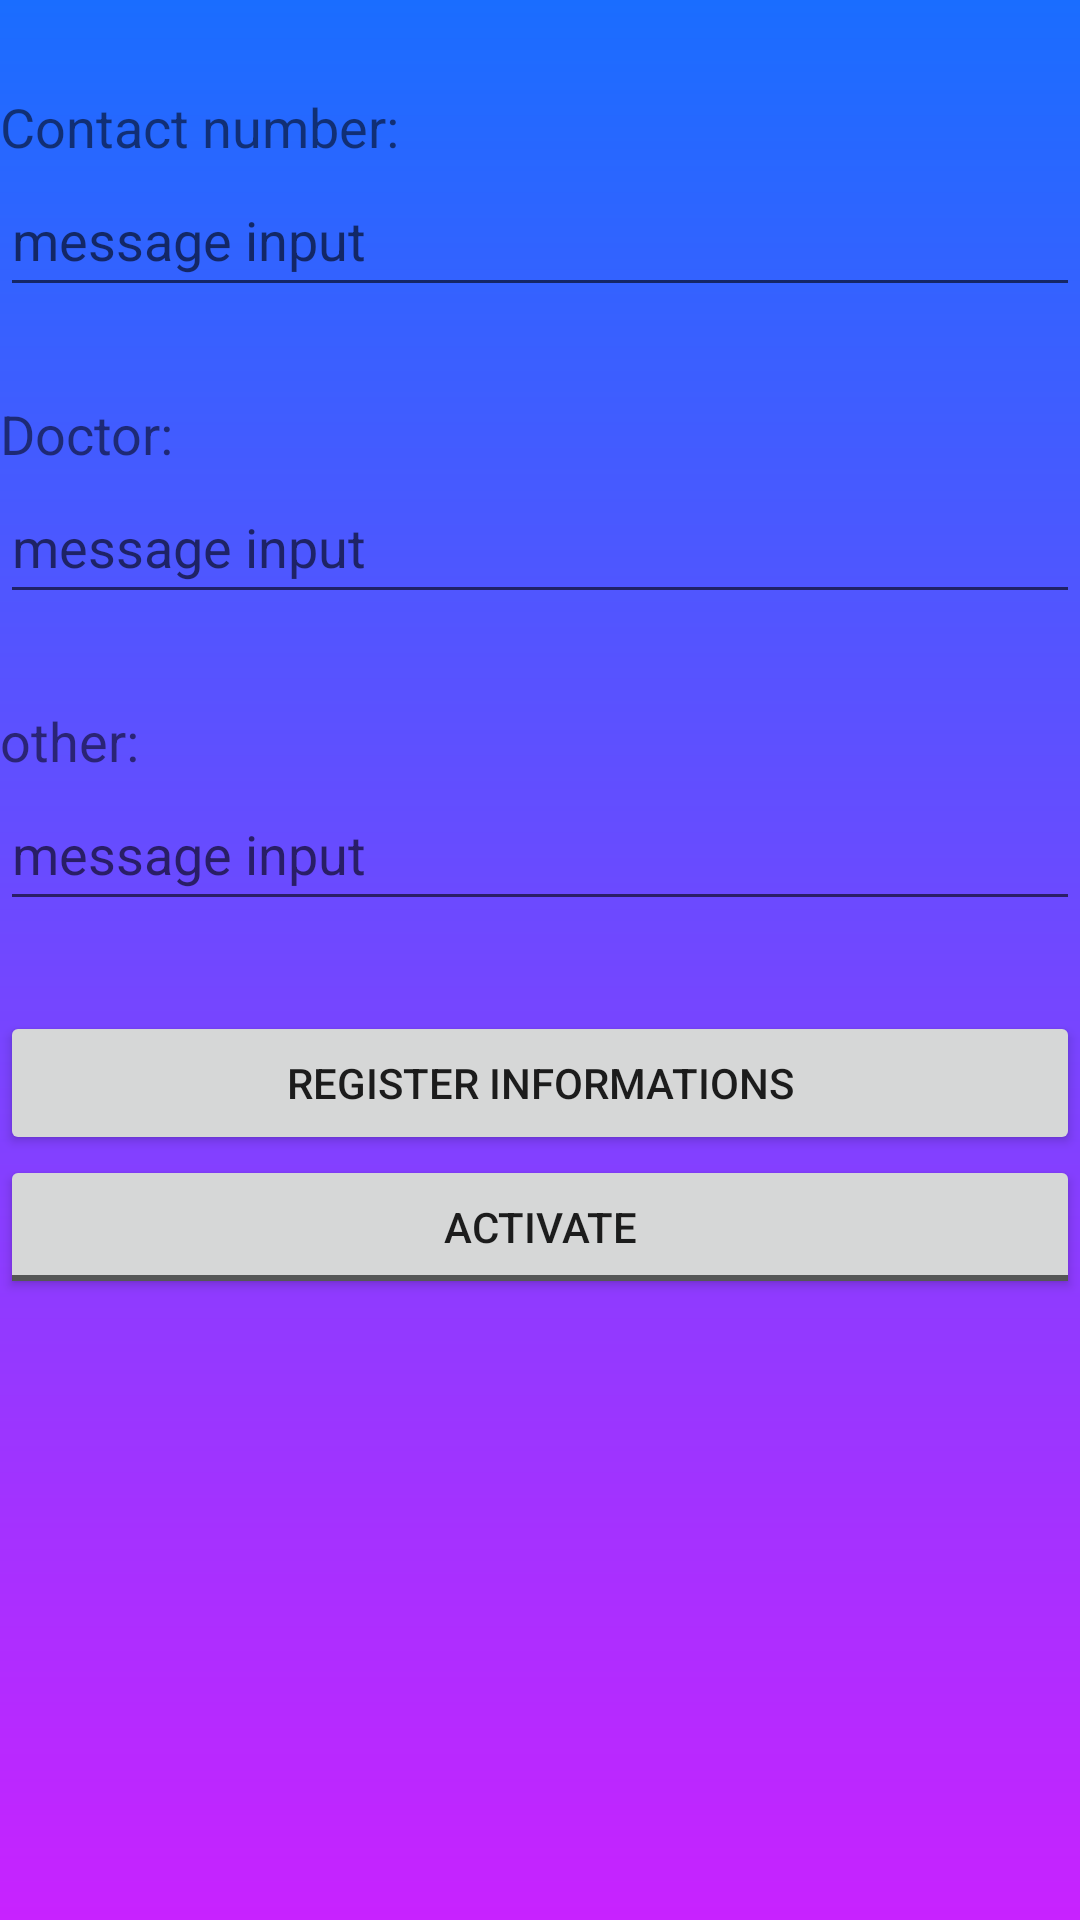

Reconstruct the res/layout file that produces this screen, plus the resources it refers to.
<!-- AndroidManifest.xml: application theme Theme.Android_Renable -->
<!-- res/layout/activity_info.xml -->
<?xml version="1.0" encoding="utf-8"?>
<androidx.constraintlayout.widget.ConstraintLayout xmlns:android="http://schemas.android.com/apk/res/android"
    xmlns:app="http://schemas.android.com/apk/res-auto"
    xmlns:tools="http://schemas.android.com/tools"
    android:layout_width="match_parent"
    android:layout_height="match_parent"
    android:background="@drawable/bgcolor"
    tools:context=".info">

    <LinearLayout
        android:id="@+id/linearLayout"
        android:layout_width="0dp"
        android:layout_height="wrap_content"
        android:orientation="vertical"
        app:layout_constraintEnd_toEndOf="parent"
        app:layout_constraintStart_toStartOf="parent"
        app:layout_constraintTop_toTopOf="parent">

        <TextView
            android:id="@+id/textD1"
            android:layout_width="match_parent"
            android:layout_height="wrap_content"
            android:text="Contact number:"
            android:textSize="18sp"
            android:layout_marginTop="30dp"/>

        <EditText
            android:id="@+id/info1"
            android:layout_width="match_parent"
            android:layout_height="wrap_content"
            android:ems="10"
            android:hint="message input"
            android:minHeight="48dp"
            android:layout_marginBottom="30dp"/>

        <TextView
            android:id="@+id/textD2"
            android:layout_width="match_parent"
            android:layout_height="wrap_content"
            android:text="Doctor:"
            android:textSize="18sp" />

        <EditText
            android:id="@+id/info2"
            android:layout_width="match_parent"
            android:layout_height="wrap_content"
            android:ems="10"
            android:hint="message input"
            android:minHeight="48dp"
            android:layout_marginBottom="30dp"/>

        <TextView
            android:id="@+id/textD3"
            android:layout_width="match_parent"
            android:layout_height="wrap_content"
            android:text="other:"
            android:textSize="18sp" />
        <EditText
            android:id="@+id/info3"
            android:layout_width="match_parent"
            android:layout_height="wrap_content"
            android:ems="10"
            android:hint="message input"
            android:minHeight="48dp"
            android:layout_marginBottom="30dp"/>

        <Button
            android:id="@+id/btnsave"
            android:layout_width="match_parent"
            android:layout_height="wrap_content"
            android:text="Register informations"
            app:layout_constraintEnd_toEndOf="parent"
            app:layout_constraintStart_toStartOf="parent"
            app:layout_constraintTop_toTopOf="@+id/list" />

        <ToggleButton
            android:id="@+id/tglON"
            android:layout_width="match_parent"
            android:layout_height="wrap_content"
            android:textOff="Activate"
            android:textOn="Desactivate">

        </ToggleButton>

    </LinearLayout>
</androidx.constraintlayout.widget.ConstraintLayout>
<!-- resources referenced by this layout -->
<resources>
  <!-- drawable bgcolor (drawable) -->
  <?xml version="1.0" encoding="utf-8"?>
  <shape xmlns:android="http://schemas.android.com/apk/res/android">
  
      <gradient
          android:angle="270"
          android:startColor="#1A6DFF"
          android:endColor="#C822FF"
          />
  </shape>
  <style name="Theme.Android_Renable" parent="Theme.MaterialComponents.DayNight.NoActionBar">
          
          <item name="colorPrimary">@color/purple_500</item>
          <item name="colorPrimaryVariant">@color/purple_700</item>
          <item name="colorOnPrimary">@color/white</item>
          
          <item name="colorSecondary">@color/teal_200</item>
          <item name="colorSecondaryVariant">@color/teal_700</item>
          <item name="colorOnSecondary">@color/black</item>
          
          <item name="android:statusBarColor" tools:targetApi="l">?attr/colorPrimaryVariant</item>
          
      </style>
  <!-- not gathered from this repository: default colours our renderer supplied (Android Studio template values) -->
  <color name="purple_500">#FF6200EE</color>
  <color name="purple_700">#FF3700B3</color>
  <color name="teal_200">#FF03DAC5</color>
  <color name="teal_700">#FF018786</color>
  <color name="black">#FF000000</color>
  <color name="white">#FFFFFFFF</color>
</resources>
